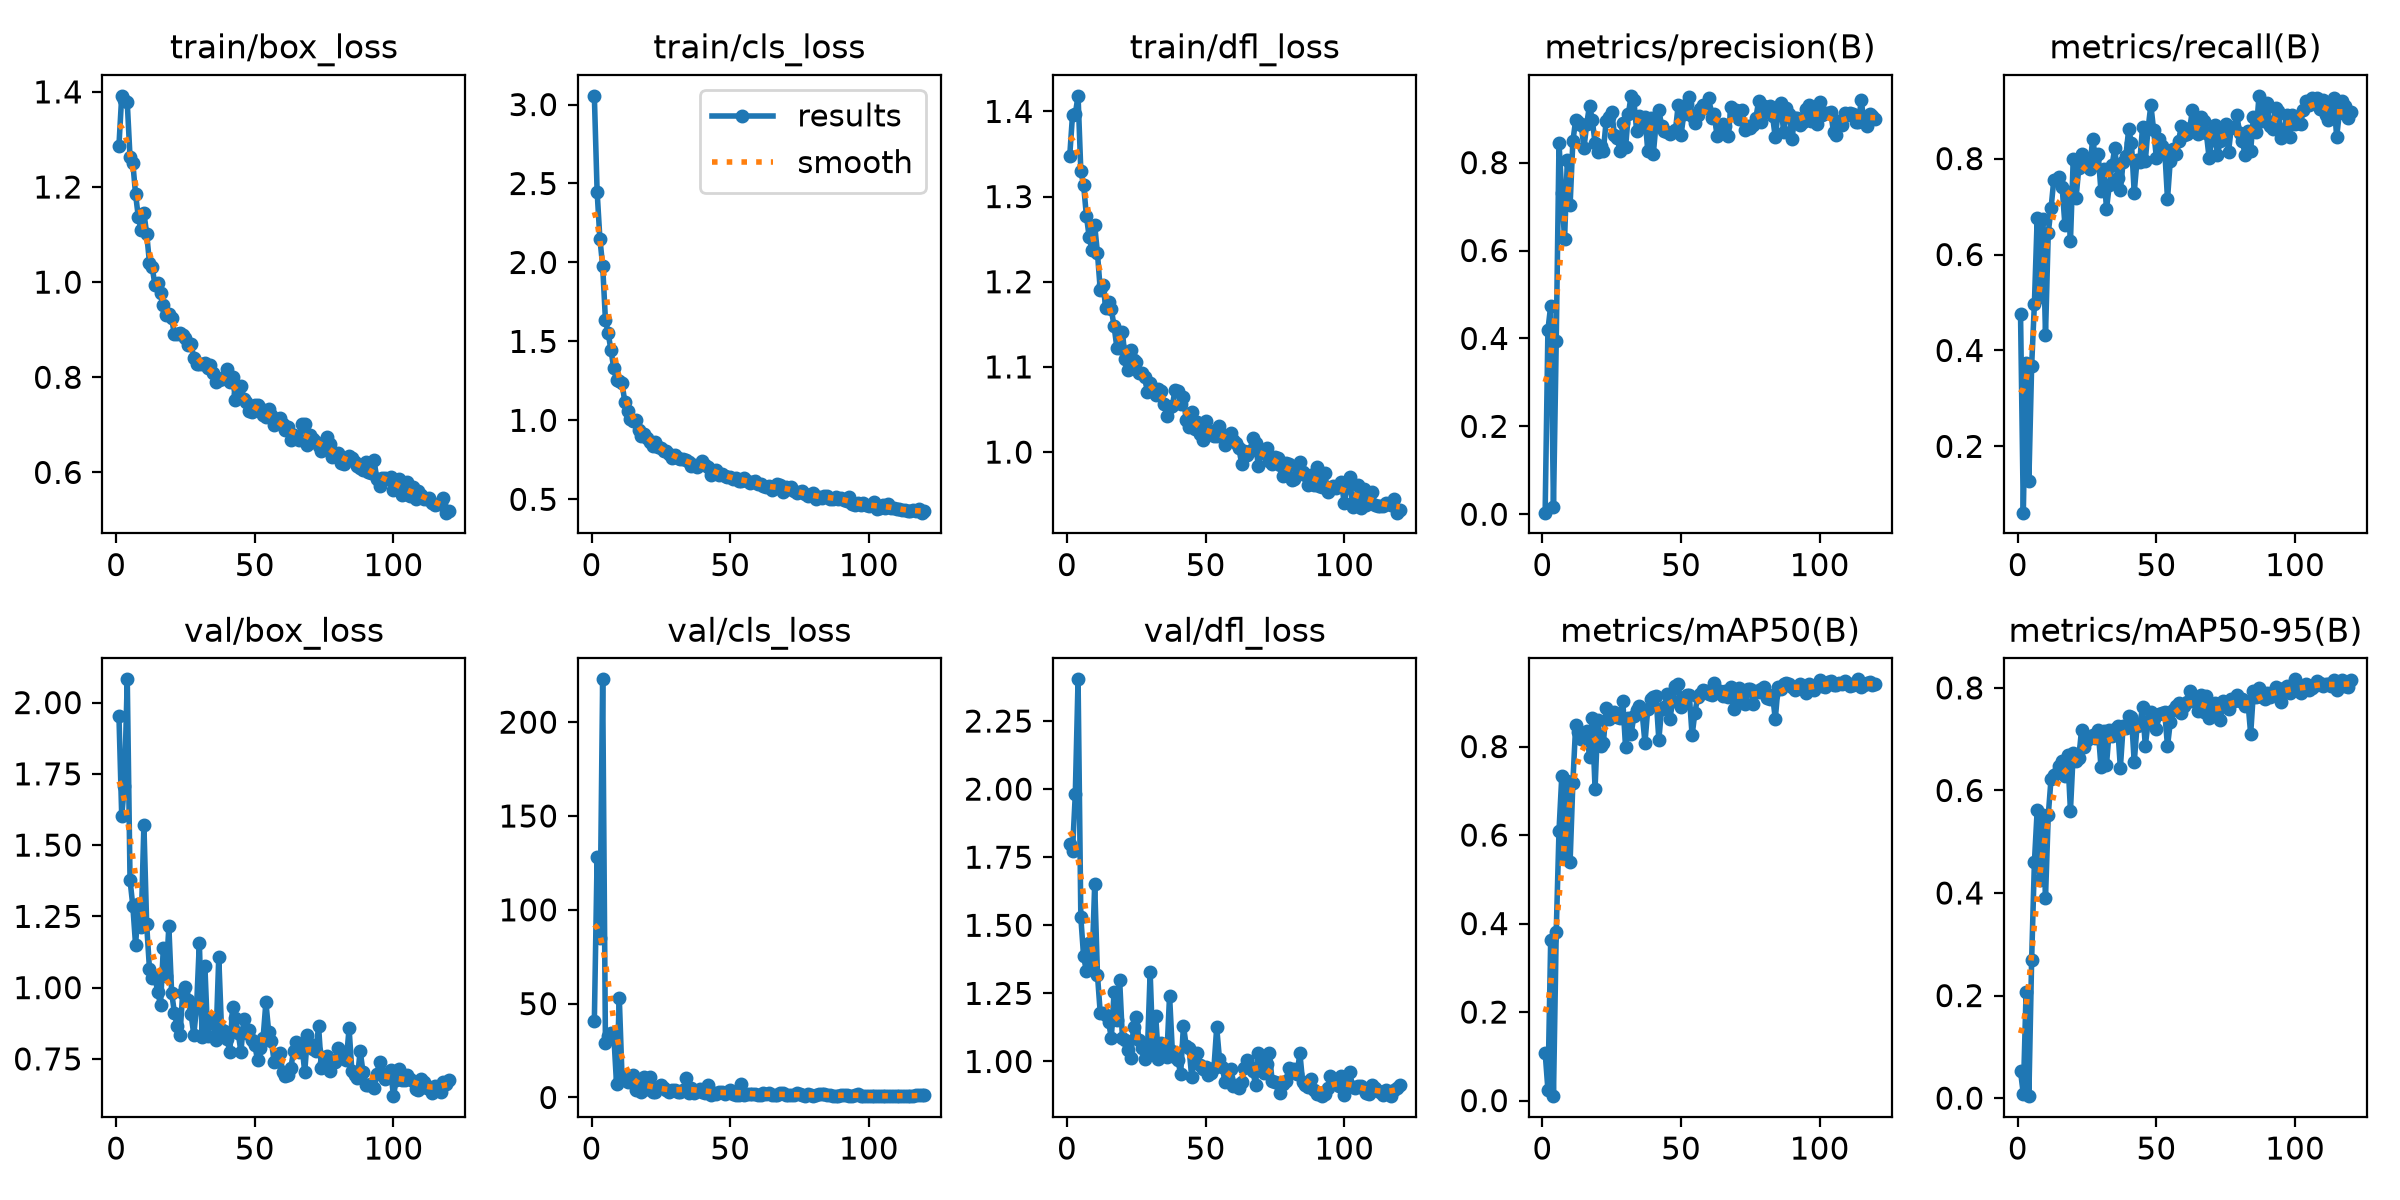

The file beside this chart, header and first rows:
epoch, time, train/box_loss, train/cls_loss, train/dfl_loss, metrics/precision(B), metrics/recall(B), metrics/mAP50(B), metrics/mAP50-95(B), val/box_loss, val/cls_loss, val/dfl_loss, lr/pg0, lr/pg1, lr/pg2
1, 5.056, 1.287, 3.055, 1.348, 0.00363, 0.4751, 0.1086, 0.05206, 1.954, 40.77, 1.8, 0.0009148, 0.0009148, 0.0009148
2, 8.659, 1.392, 2.449, 1.396, 0.4194, 0.06184, 0.02443, 0.00814, 1.603, 127.9, 1.774, 0.001838, 0.001838, 0.001838
3, 12.21, 1.382, 2.15, 1.397, 0.4742, 0.3728, 0.3621, 0.2078, 1.709, 84.86, 1.981, 0.002747, 0.002747, 0.002747
4, 15.74, 1.378, 1.979, 1.418, 0.01556, 0.1271, 0.01, 0.00384, 2.082, 222.8, 2.403, 0.002748, 0.002748, 0.002748
5, 19.24, 1.262, 1.636, 1.33, 0.3932, 0.3674, 0.3811, 0.2696, 1.377, 29.02, 1.529, 0.002726, 0.002726, 0.002726
6, 22.81, 1.251, 1.551, 1.314, 0.8443, 0.4977, 0.6098, 0.4601, 1.287, 32.82, 1.386, 0.002703, 0.002703, 0.002703
7, 26.43, 1.185, 1.443, 1.278, 0.7318, 0.6755, 0.7326, 0.5616, 1.149, 34.58, 1.333, 0.002681, 0.002681, 0.002681
8, 29.99, 1.136, 1.332, 1.253, 0.6255, 0.512, 0.5556, 0.4256, 1.292, 33.7, 1.436, 0.002659, 0.002659, 0.002659
9, 35.39, 1.109, 1.254, 1.237, 0.805, 0.6732, 0.7211, 0.552, 1.213, 7.226, 1.342, 0.002636, 0.002636, 0.002636
10, 40.88, 1.145, 1.246, 1.266, 0.7029, 0.4325, 0.5393, 0.3906, 1.571, 52.88, 1.651, 0.002614, 0.002614, 0.002614
11, 46.53, 1.102, 1.235, 1.233, 0.8486, 0.6451, 0.7182, 0.5518, 1.222, 10.23, 1.318, 0.002592, 0.002592, 0.002592
12, 52.13, 1.041, 1.115, 1.191, 0.8965, 0.696, 0.8476, 0.6228, 1.067, 11.65, 1.178, 0.002569, 0.002569, 0.002569
13, 57.74, 1.031, 1.062, 1.196, 0.8921, 0.7563, 0.8329, 0.6303, 1.032, 8.149, 1.177, 0.002547, 0.002547, 0.002547
14, 63.45, 0.9933, 1.006, 1.169, 0.8866, 0.755, 0.8171, 0.6344, 1.038, 9.383, 1.171, 0.002525, 0.002525, 0.002525
15, 69.31, 0.9992, 0.998, 1.177, 0.8335, 0.761, 0.8182, 0.6471, 0.9837, 12.06, 1.146, 0.002502, 0.002502, 0.002502
16, 74.82, 0.9764, 1, 1.168, 0.888, 0.7404, 0.8362, 0.6574, 0.9398, 4.061, 1.086, 0.00248, 0.00248, 0.00248
17, 80.13, 0.9519, 0.9363, 1.147, 0.9298, 0.6622, 0.7765, 0.6282, 1.138, 5.951, 1.256, 0.002458, 0.002458, 0.002458
18, 85.42, 0.9315, 0.8989, 1.123, 0.8976, 0.7312, 0.8647, 0.6686, 1.041, 3.112, 1.154, 0.002436, 0.002436, 0.002436
19, 91.35, 0.9328, 0.9166, 1.122, 0.8443, 0.6272, 0.7048, 0.5606, 1.214, 10.82, 1.299, 0.002413, 0.002413, 0.002413
20, 97.13, 0.9239, 0.8894, 1.141, 0.8252, 0.799, 0.8594, 0.6733, 0.9828, 4.51, 1.086, 0.002391, 0.002391, 0.002391
21, 102.9, 0.89, 0.8631, 1.109, 0.8383, 0.7172, 0.8022, 0.6579, 0.9126, 10.91, 1.079, 0.002369, 0.002369, 0.002369
22, 108.6, 0.89, 0.8381, 1.096, 0.8273, 0.7796, 0.8071, 0.6633, 0.8637, 2.932, 1.044, 0.002346, 0.002346, 0.002346
23, 114.3, 0.893, 0.8601, 1.12, 0.8942, 0.8101, 0.8862, 0.7181, 0.8323, 2.852, 1.013, 0.002324, 0.002324, 0.002324
24, 120.4, 0.8897, 0.8311, 1.109, 0.903, 0.7914, 0.8627, 0.6855, 0.9822, 5.603, 1.125, 0.002302, 0.002302, 0.002302
25, 125.9, 0.8819, 0.8229, 1.105, 0.9152, 0.7862, 0.875, 0.6986, 1.001, 6.521, 1.164, 0.002279, 0.002279, 0.002279
26, 131.8, 0.8669, 0.8066, 1.093, 0.8639, 0.7786, 0.878, 0.703, 0.955, 4.791, 1.077, 0.002257, 0.002257, 0.002257
27, 137.4, 0.8699, 0.8086, 1.093, 0.8557, 0.8414, 0.8658, 0.7077, 0.9078, 3.938, 1.048, 0.002235, 0.002235, 0.002235
28, 142.8, 0.8404, 0.7841, 1.088, 0.8268, 0.8023, 0.8654, 0.7015, 0.8345, 3.049, 1.009, 0.002213, 0.002213, 0.002213
29, 148.3, 0.8286, 0.7587, 1.071, 0.8907, 0.8101, 0.904, 0.7188, 0.9332, 3.757, 1.034, 0.00219, 0.00219, 0.00219
30, 153.8, 0.8284, 0.7801, 1.081, 0.8343, 0.7321, 0.7983, 0.6463, 1.158, 3.782, 1.328, 0.002168, 0.002168, 0.002168
31, 159.2, 0.8281, 0.7618, 1.073, 0.9097, 0.7785, 0.8635, 0.7153, 0.8262, 3.095, 1.034, 0.002146, 0.002146, 0.002146
32, 164.6, 0.8292, 0.7543, 1.067, 0.9519, 0.6944, 0.828, 0.6502, 1.075, 2.957, 1.167, 0.002123, 0.002123, 0.002123
33, 170.1, 0.8198, 0.7537, 1.074, 0.9414, 0.7441, 0.8687, 0.7174, 0.8293, 3.847, 1.01, 0.002101, 0.002101, 0.002101
34, 175.5, 0.8254, 0.7489, 1.072, 0.8718, 0.786, 0.8829, 0.7063, 0.8857, 10.21, 1.066, 0.002079, 0.002079, 0.002079
35, 180.8, 0.8081, 0.7356, 1.056, 0.905, 0.8218, 0.8925, 0.7205, 0.8813, 2.443, 1.048, 0.002056, 0.002056, 0.002056
36, 186.5, 0.7898, 0.7103, 1.043, 0.8889, 0.7601, 0.8754, 0.7265, 0.8164, 4.787, 1.017, 0.002034, 0.002034, 0.002034
37, 192, 0.7934, 0.7172, 1.053, 0.9046, 0.7336, 0.8079, 0.6441, 1.107, 2.31, 1.242, 0.002012, 0.002012, 0.002012
38, 197.8, 0.7959, 0.707, 1.055, 0.8274, 0.7929, 0.8848, 0.7255, 0.8523, 3.632, 1.039, 0.00199, 0.00199, 0.00199
39, 203.4, 0.8012, 0.7202, 1.073, 0.902, 0.8062, 0.9065, 0.7212, 0.8467, 4.631, 1.015, 0.001967, 0.001967, 0.001967
40, 209, 0.8182, 0.7446, 1.071, 0.8193, 0.8608, 0.9127, 0.746, 0.8183, 2.992, 1.007, 0.001945, 0.001945, 0.001945
41, 214.6, 0.7899, 0.7173, 1.056, 0.8885, 0.8325, 0.9135, 0.7435, 0.7747, 2.522, 0.9528, 0.001923, 0.001923, 0.001923
42, 220.2, 0.8001, 0.7048, 1.065, 0.9196, 0.7288, 0.8154, 0.655, 0.9334, 6.638, 1.131, 0.0019, 0.0019, 0.0019
43, 225.7, 0.7532, 0.6519, 1.038, 0.884, 0.7961, 0.8852, 0.7251, 0.8928, 1.549, 1.058, 0.001878, 0.001878, 0.001878
44, 231.3, 0.7645, 0.6756, 1.029, 0.8728, 0.7938, 0.889, 0.7286, 0.8415, 2.619, 1.051, 0.001856, 0.001856, 0.001856
45, 236.8, 0.7815, 0.6871, 1.047, 0.8695, 0.865, 0.919, 0.7618, 0.7741, 1.734, 0.9413, 0.001833, 0.001833, 0.001833
46, 242.4, 0.7545, 0.6547, 1.027, 0.864, 0.7956, 0.8629, 0.6869, 0.8895, 2.9, 1.023, 0.001811, 0.001811, 0.001811
47, 248, 0.7485, 0.6573, 1.036, 0.8704, 0.8627, 0.9024, 0.7333, 0.8397, 2.982, 1.029, 0.001789, 0.001789, 0.001789
48, 253.7, 0.7283, 0.6479, 1.022, 0.8737, 0.9116, 0.9361, 0.7525, 0.8506, 1.692, 0.9862, 0.001767, 0.001767, 0.001767
49, 259.3, 0.7261, 0.6428, 1.015, 0.9314, 0.8593, 0.9415, 0.7412, 0.8155, 2.782, 0.9722, 0.001744, 0.001744, 0.001744
50, 264.9, 0.7419, 0.6386, 1.036, 0.8621, 0.8008, 0.89, 0.7196, 0.7992, 4.231, 0.9788, 0.001722, 0.001722, 0.001722
51, 270.5, 0.7426, 0.6274, 1.026, 0.9099, 0.8417, 0.9, 0.7486, 0.7447, 1.878, 0.9486, 0.0017, 0.0017, 0.0017
52, 276.3, 0.7362, 0.638, 1.022, 0.9333, 0.827, 0.9169, 0.7511, 0.788, 1.38, 0.9574, 0.001677, 0.001677, 0.001677
53, 282.1, 0.7213, 0.6176, 1.019, 0.9484, 0.8187, 0.916, 0.753, 0.8243, 1.162, 0.9757, 0.001655, 0.001655, 0.001655
54, 287.8, 0.7158, 0.6173, 1.019, 0.907, 0.7152, 0.825, 0.686, 0.9487, 7.081, 1.125, 0.001633, 0.001633, 0.001633
55, 293.3, 0.7324, 0.6365, 1.03, 0.8895, 0.796, 0.8759, 0.7326, 0.8452, 1.448, 1.009, 0.00161, 0.00161, 0.00161
56, 298.9, 0.7209, 0.6157, 1.021, 0.9073, 0.82, 0.9119, 0.7577, 0.8115, 1.692, 0.9803, 0.001588, 0.001588, 0.001588
57, 304.3, 0.7, 0.6041, 1.009, 0.9217, 0.8102, 0.919, 0.7638, 0.7377, 1.787, 0.924, 0.001566, 0.001566, 0.001566
58, 309.8, 0.7129, 0.6069, 1.018, 0.932, 0.8368, 0.9285, 0.77, 0.7424, 1.691, 0.9384, 0.001544, 0.001544, 0.001544
59, 315.2, 0.7145, 0.6141, 1.022, 0.925, 0.8677, 0.9249, 0.7502, 0.7721, 1.878, 0.9723, 0.001521, 0.001521, 0.001521
60, 320.6, 0.7028, 0.5999, 1.014, 0.9479, 0.8484, 0.9187, 0.7651, 0.705, 1.446, 0.9116, 0.001499, 0.001499, 0.001499
... 60 more rows
